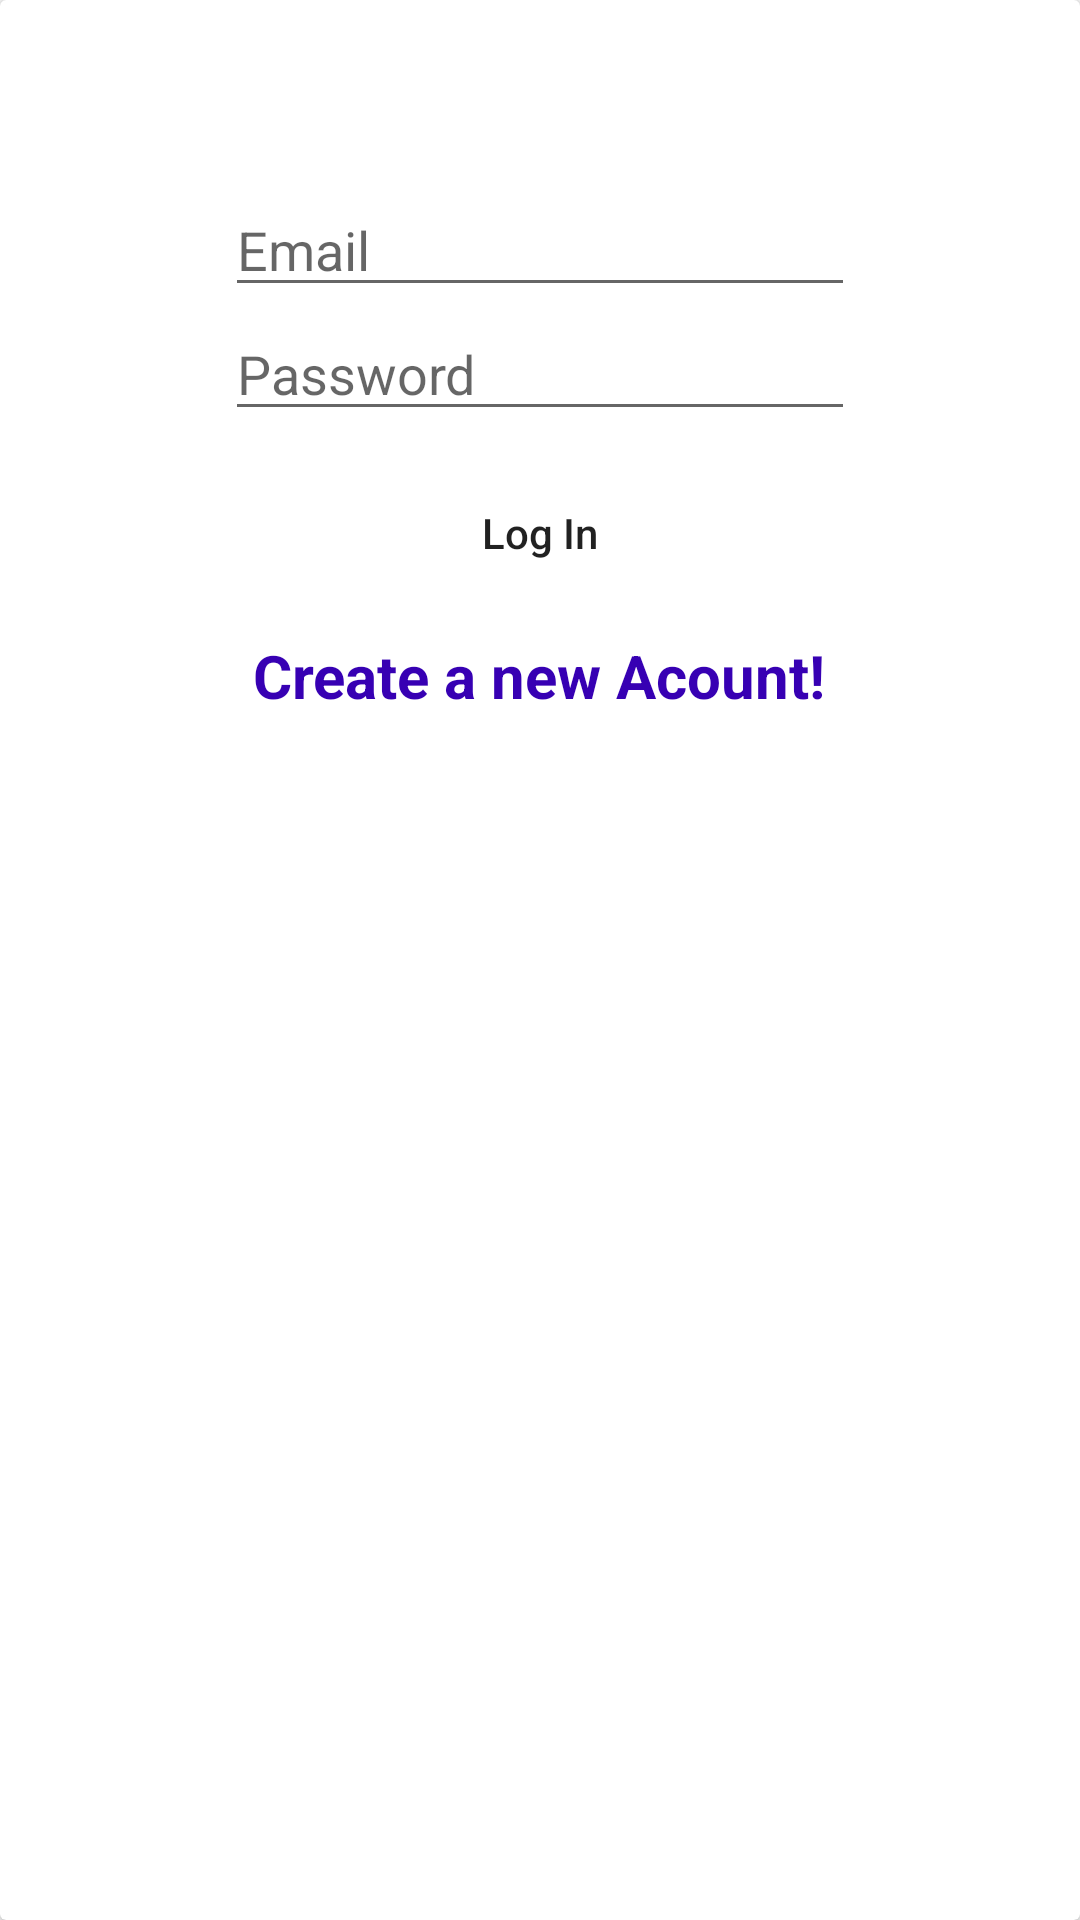

Write the Android layout XML for this screen, with the resource values it uses.
<!-- AndroidManifest.xml: application theme Theme.TaskMasterApp -->
<!-- res/layout/loginform.xml -->
<?xml version="1.0" encoding="utf-8"?>
<androidx.cardview.widget.CardView xmlns:android="http://schemas.android.com/apk/res/android"
    android:layout_width="match_parent"
    android:layout_height="wrap_content">
    <LinearLayout
        android:layout_width="match_parent"
        android:layout_height="300dp"
        android:gravity="center"
        android:orientation="vertical">

        <EditText
            android:id="@+id/etemail"
            android:layout_width="wrap_content"
            android:layout_height="wrap_content"
            android:ems="10"
            android:hint="Email"

            android:inputType="textEmailAddress"
            />

        <EditText
            android:id="@+id/mypass"
            android:layout_width="wrap_content"
            android:layout_height="wrap_content"
            android:ems="10"
            android:hint="Password"
            android:inputType="textPassword"
            />
        <Button
            android:id="@+id/btnlogin"
            android:textAllCaps="false"
            android:layout_marginTop="10dp"
            android:textColor="@color/colorWhite"
            android:background="@drawable/button_shape"
            android:text="Log In"
            android:layout_width="wrap_content"
            android:layout_height="wrap_content"/>
        <TextView
            android:id="@+id/createnewac"
            android:layout_marginTop="10dp"
            android:textSize="20sp"
            android:textStyle="bold"
            android:textColor="@color/colorPrimaryDark"
            android:layout_gravity="center"
            android:text="Create a new Acount!"
            android:layout_width="wrap_content"
            android:layout_height="wrap_content"/>
    </LinearLayout>

</androidx.cardview.widget.CardView>
<!-- resources referenced by this layout -->
<resources>
  <style name="Theme.TaskMasterApp" parent="Theme.AppCompat.Light.DarkActionBar">
          
          <item name="colorPrimary">@color/purple_500</item>
          <item name="colorPrimaryDark">@color/purple_700</item>
          <item name="colorAccent">@color/teal_200</item>
          
      </style>
  <!-- not gathered from this repository: default colours our renderer supplied (Android Studio template values) -->
  <color name="purple_500">#FF6200EE</color>
  <color name="purple_700">#FF3700B3</color>
  <color name="teal_200">#FF03DAC5</color>
  <color name="colorPrimaryDark">#FF3700B3</color>
</resources>
